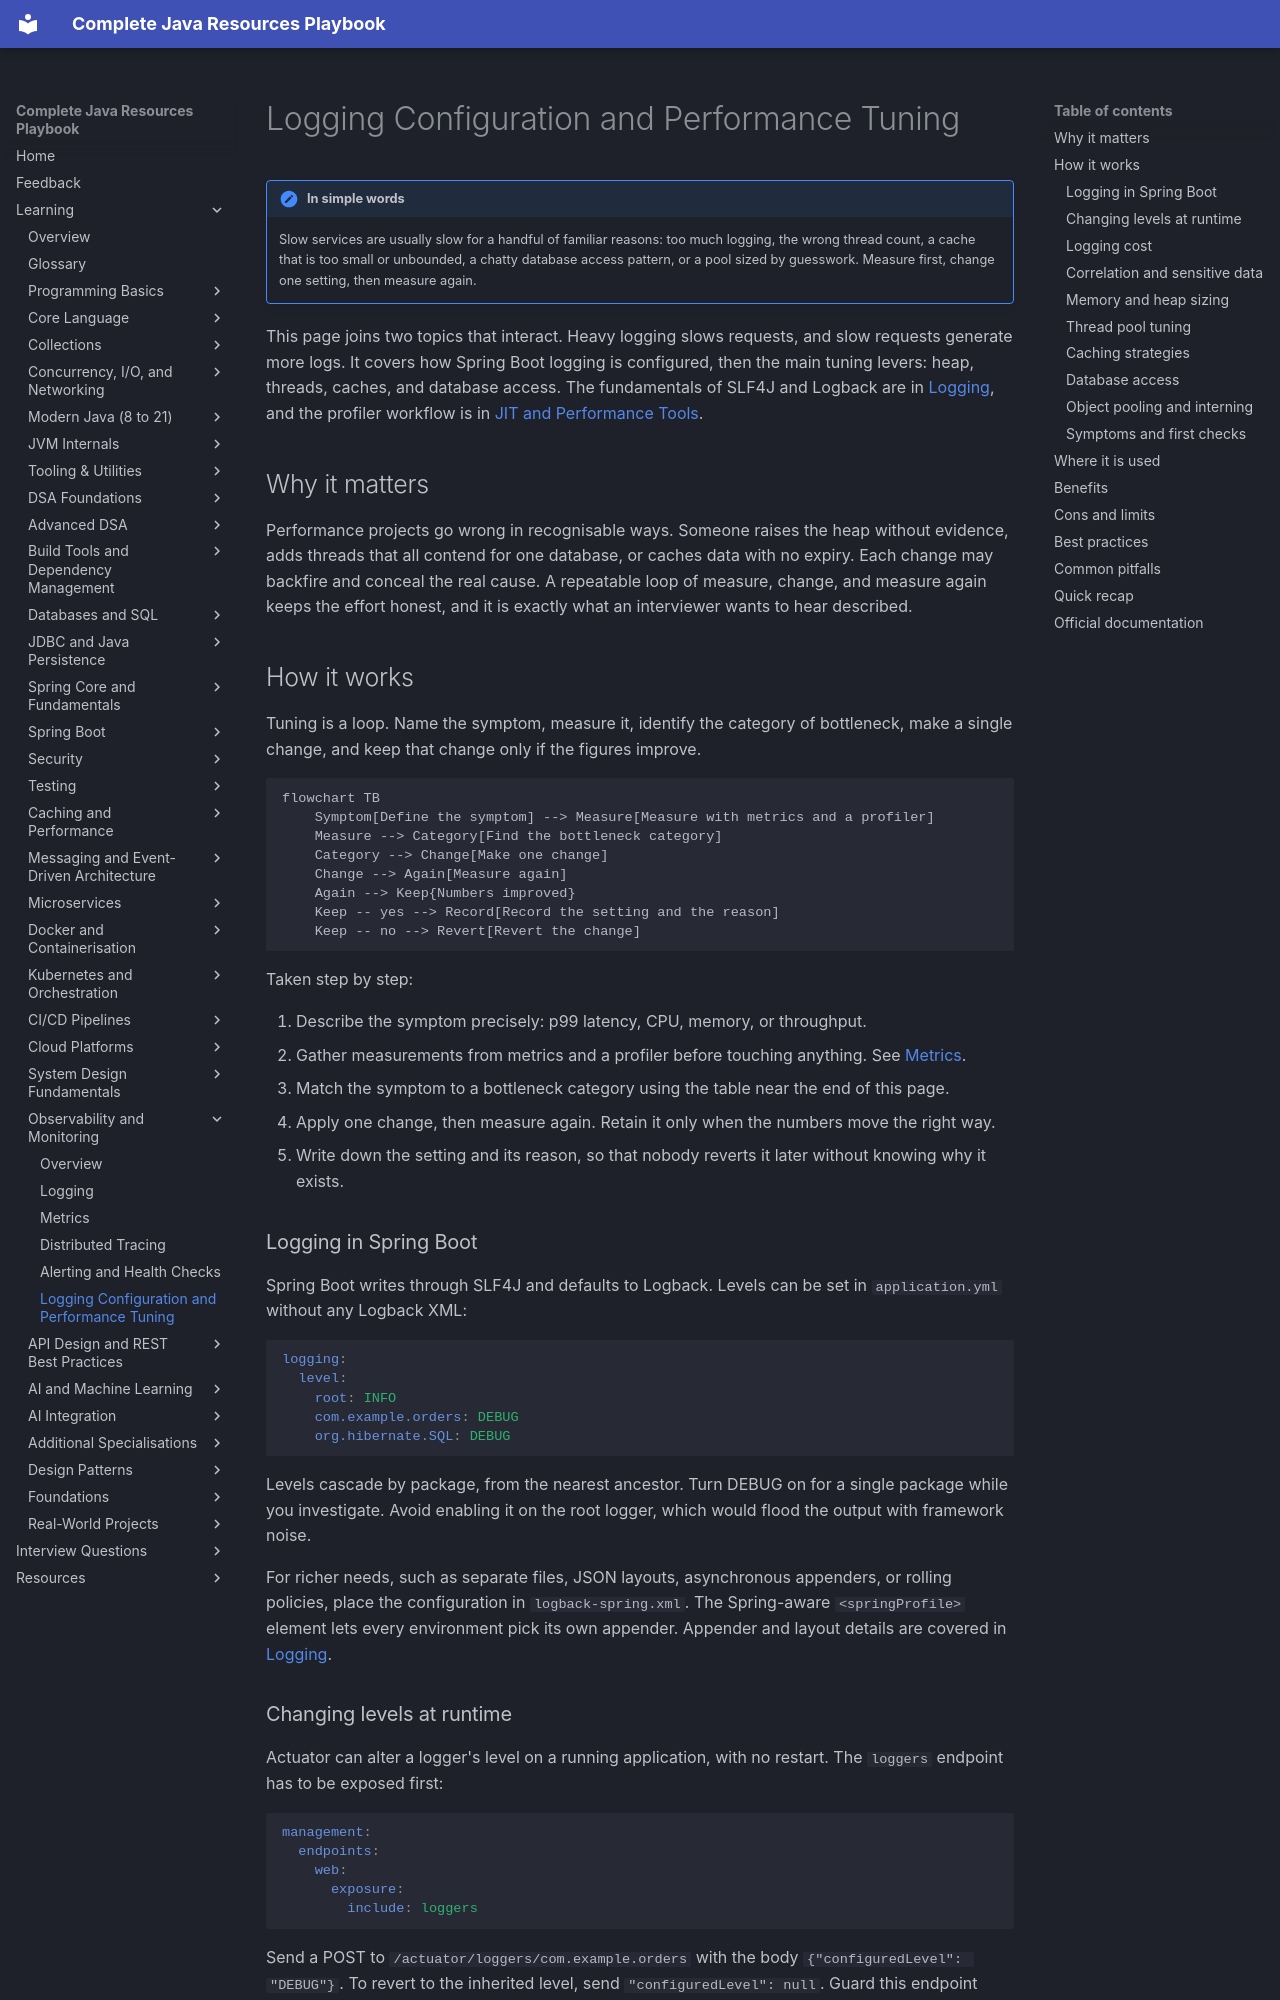

repository: AthiraMohan14/Complete-Java-Resource-PlayBook · page: learning/20-observability/logging-frameworks-and-performance/index.html · generator: mkdocs

# Logging Configuration and Performance Tuning

!!! note "In simple words"
    Slow services are usually slow for a handful of familiar reasons: too much logging, the wrong thread count, a cache that is too small or unbounded, a chatty database access pattern, or a pool sized by guesswork. Measure first, change one setting, then measure again.

This page joins two topics that interact. Heavy logging slows requests, and slow requests generate more logs. It covers how Spring Boot logging is configured, then the main tuning levers: heap, threads, caches, and database access. The fundamentals of SLF4J and Logback are in [Logging](logging.md), and the profiler workflow is in [JIT and Performance Tools](../03b-jvm-internals/jit-and-performance-tools.md).

## Why it matters

Performance projects go wrong in recognisable ways. Someone raises the heap without evidence, adds threads that all contend for one database, or caches data with no expiry. Each change may backfire and conceal the real cause. A repeatable loop of measure, change, and measure again keeps the effort honest, and it is exactly what an interviewer wants to hear described.

## How it works

Tuning is a loop. Name the symptom, measure it, identify the category of bottleneck, make a single change, and keep that change only if the figures improve.

```mermaid
flowchart TB
    Symptom[Define the symptom] --> Measure[Measure with metrics and a profiler]
    Measure --> Category[Find the bottleneck category]
    Category --> Change[Make one change]
    Change --> Again[Measure again]
    Again --> Keep{Numbers improved}
    Keep -- yes --> Record[Record the setting and the reason]
    Keep -- no --> Revert[Revert the change]
```

Taken step by step:

1. Describe the symptom precisely: p99 latency, CPU, memory, or throughput.
2. Gather measurements from metrics and a profiler before touching anything. See [Metrics](metrics.md).
3. Match the symptom to a bottleneck category using the table near the end of this page.
4. Apply one change, then measure again. Retain it only when the numbers move the right way.
5. Write down the setting and its reason, so that nobody reverts it later without knowing why it exists.

### Logging in Spring Boot

Spring Boot writes through SLF4J and defaults to Logback. Levels can be set in `application.yml` without any Logback XML:

```yaml
logging:
  level:
    root: INFO
    com.example.orders: DEBUG
    org.hibernate.SQL: DEBUG
```

Levels cascade by package, from the nearest ancestor. Turn DEBUG on for a single package while you investigate. Avoid enabling it on the root logger, which would flood the output with framework noise.

For richer needs, such as separate files, JSON layouts, asynchronous appenders, or rolling policies, place the configuration in `logback-spring.xml`. The Spring-aware `<springProfile>` element lets every environment pick its own appender. Appender and layout details are covered in [Logging](logging.md).

### Changing levels at runtime

Actuator can alter a logger's level on a running application, with no restart. The `loggers` endpoint has to be exposed first:

```yaml
management:
  endpoints:
    web:
      exposure:
        include: loggers
```

Send a POST to `/actuator/loggers/com.example.orders` with the body `{"configuredLevel": "DEBUG"}`. To revert to the inherited level, send `"configuredLevel": null`. Guard this endpoint closely: expose it only on an internal port or behind authentication.
